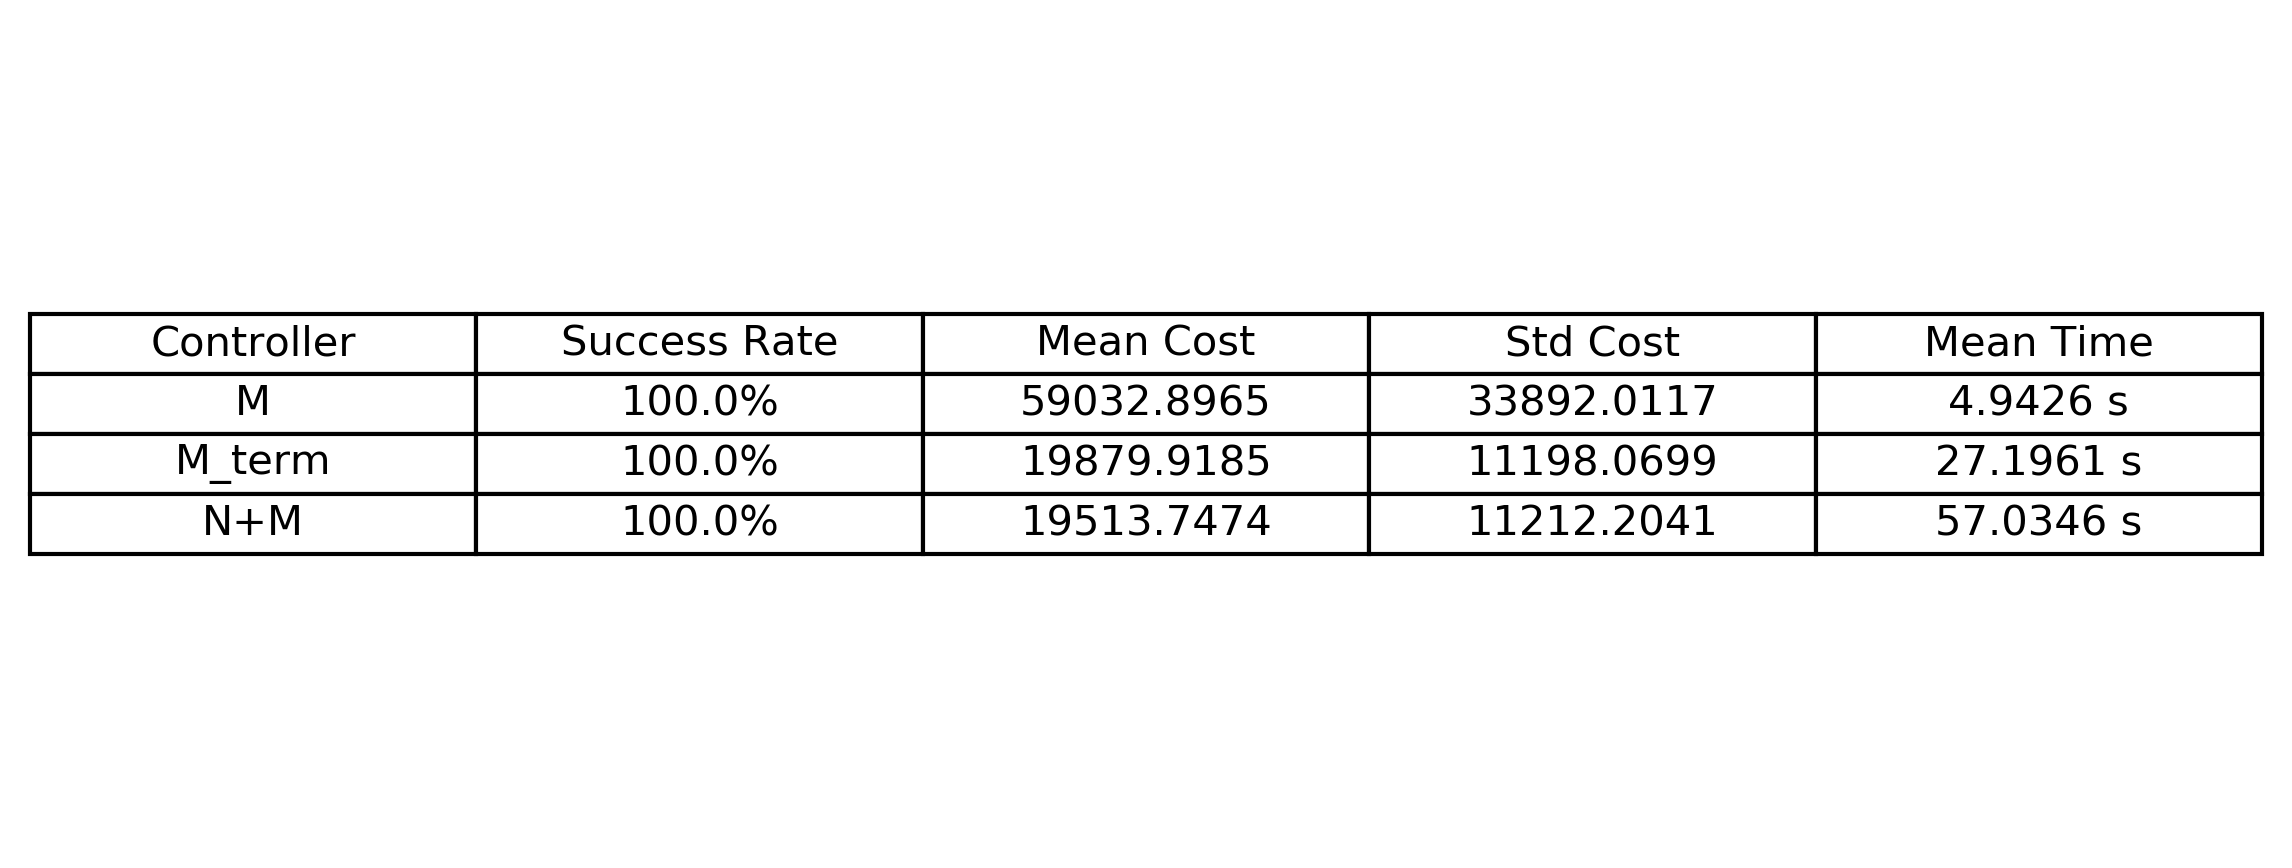

The data file committed next to this chart (first rows):
controller, success_rate, mean_cost, std_cost, mean_time
M, 100.0, 59033, 33892, 4.943
M_term, 100.0, 19880, 11198, 27.2
N+M, 100.0, 19514, 11212, 57.03
